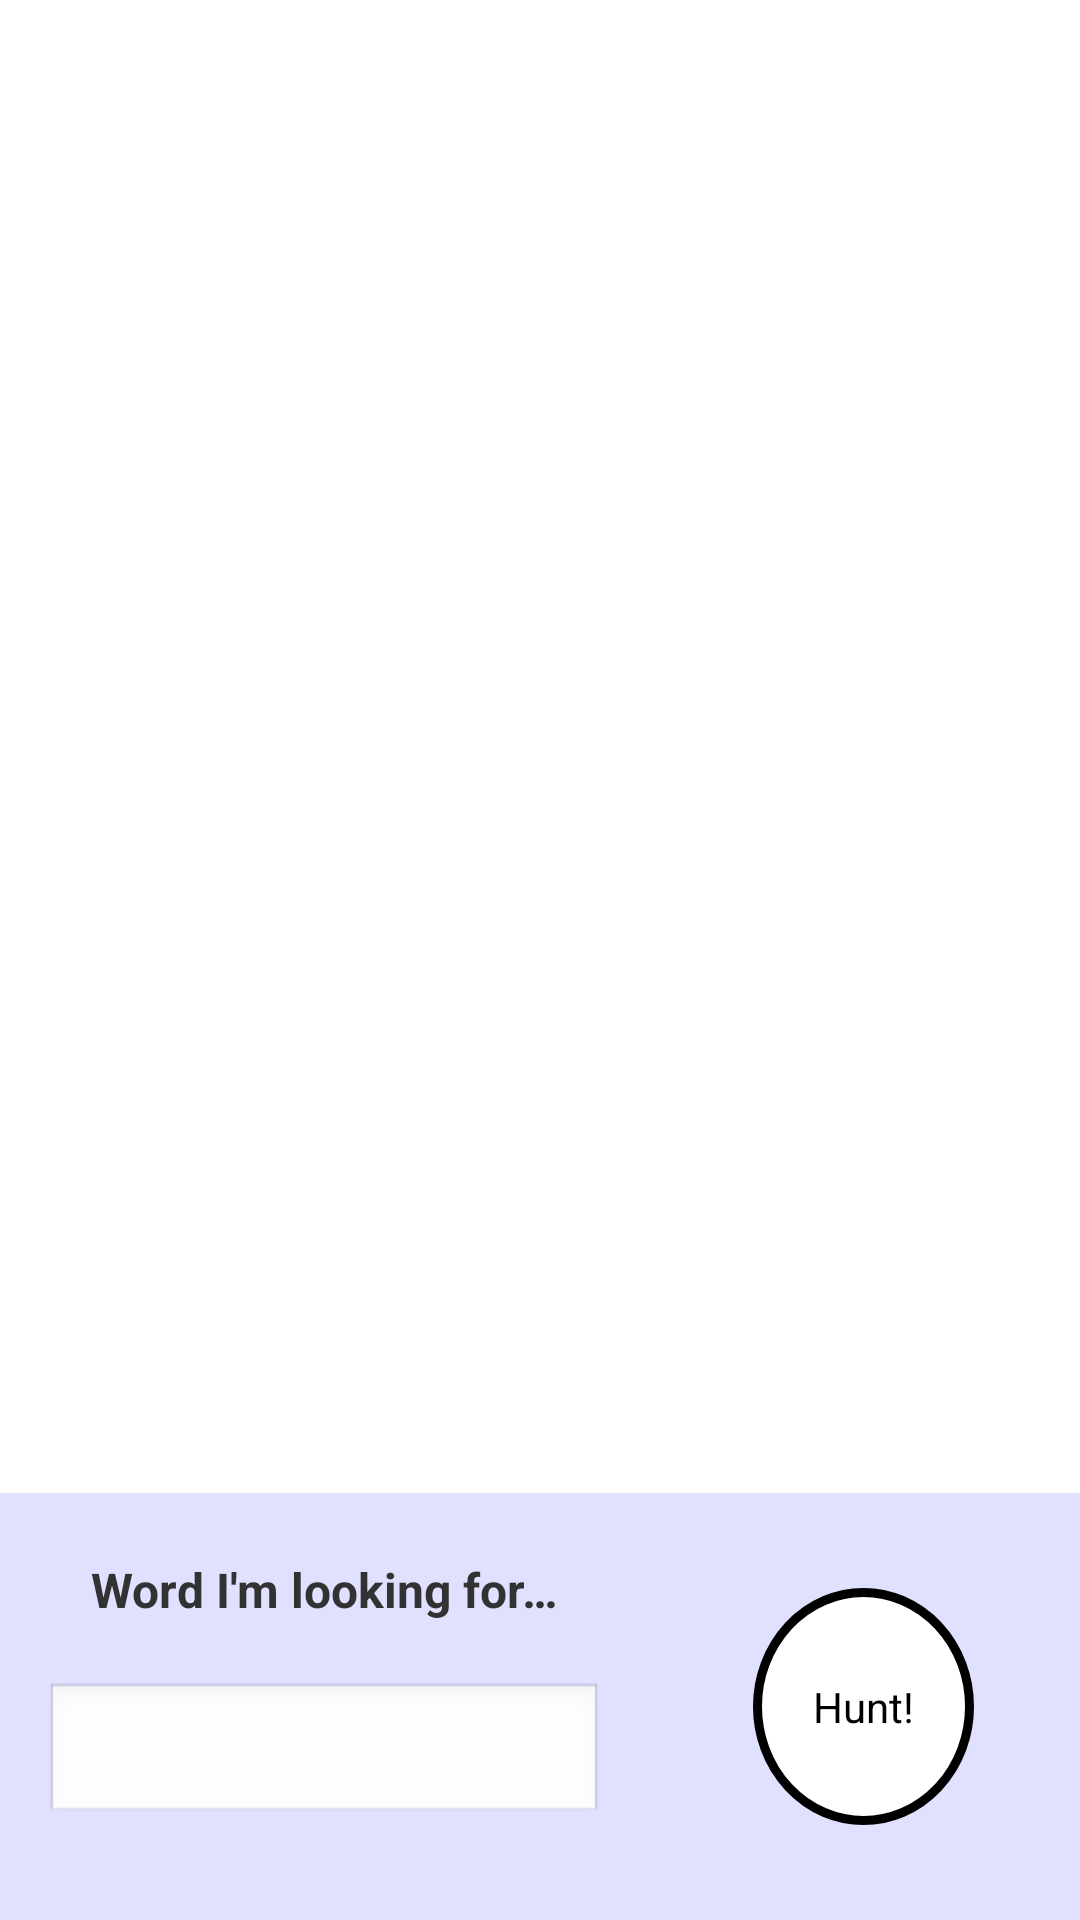

This screen was rendered from an Android layout file. Write that file and the resources it references.
<!-- AndroidManifest.xml: application theme AppTheme -->
<!-- res/layout/activity_hunt_screen.xml -->
<?xml version="1.0" encoding="utf-8"?>
<LinearLayout 
    xmlns:android="http://schemas.android.com/apk/res/android"
    android:layout_width="match_parent"
    android:layout_height="match_parent"
    android:orientation="vertical" 
    android:weightSum="9" 
    android:padding="0dp"
    android:layout_margin="0dp">
    
    
    <FrameLayout
        android:id="@+id/hunt_screen_tab_content"
        android:layout_weight="7"
        android:layout_height="0dp"
        android:layout_width="fill_parent"/>
    
    <LinearLayout 
        android:layout_weight="2"
        android:layout_height="0dp"
        android:layout_width="fill_parent"
        android:baselineAligned="true"
        android:orientation="horizontal"
        android:weightSum="10"
        android:background="@color/light_blue">
		
    	<LinearLayout 
    	    android:layout_height="fill_parent"
    	    android:layout_width="0dp"
    	    android:layout_weight="6"
    	    android:orientation="vertical"
    	    android:gravity="center">
    	    
    	    <TextView 
    	       	android:layout_height="wrap_content"
    	       	android:layout_width="fill_parent"
    	       	android:layout_margin="5dp"
    	       	android:gravity="center"
    	       	android:text="@string/hunt_screen_search_text"
    	       	android:textStyle="bold"
    	       	android:textSize="16sp"/>
    	    
    	    <EditText 
    	        android:id="@+id/hunt_screen_search_word"
    	        android:layout_height="wrap_content"
    	        android:layout_width="fill_parent"
    	        android:layout_margin="15dp"
    	        android:inputType="text"/>
    	    
    	</LinearLayout>    
        
    	<LinearLayout 
    	    android:layout_height="fill_parent"
    	    android:layout_width="0dp"
    	    android:layout_weight="4"
    	    android:orientation="vertical"
    	    android:gravity="center">
    	    
    	    <Button 
    	        android:id="@+id/hunt_screen_hunt_button"
    	        android:layout_height="wrap_content"
    	        android:layout_width="wrap_content"    	        
    	        android:text="@string/hunt_screen_hunt_btn"
    	        android:background="@drawable/circle_bordered_button"/>
    	    
    	</LinearLayout>
    	
    </LinearLayout>

</LinearLayout>
<!-- resources referenced by this layout -->
<resources>
  <color name="light_blue">#E0E0FF</color>
  <!-- drawable circle_bordered_button (drawable) -->
  <?xml version="1.0" encoding="utf-8"?>
  <selector xmlns:android="http://schemas.android.com/apk/res/android" >
      
      
  
      <item android:state_pressed="true" android:state_enabled="true">
          <shape android:shape="oval">
              <solid android:color="@color/gray"/>
              <stroke 
                  android:width="3dp"
                  android:color="@color/black"/>
              <corners
                  android:radius="3dp" />
              <padding
                  android:left="20dp"
                  android:top="30dp"
                  android:right="20dp"
                  android:bottom="30dp" />
          </shape>
      </item>
      <item android:state_pressed="false" android:state_enabled="true">
          <shape android:shape="oval" >
              <solid android:color="@color/white"/>
              <stroke 
                  android:width="3dp"
                  android:color="@color/black"/>
              <corners
                  android:radius="3dp" />
              <padding
                  android:left="20dp"
                  android:top="30dp"
                  android:right="20dp"
                  android:bottom="30dp" />
          </shape>        
      </item>
      
      <item android:state_enabled="false">
          <shape android:shape="oval" >
              <solid android:color="@color/white"/>            
              <stroke 
                  android:width="3dp"
                  android:color="@color/gray"/>
              <corners
                  android:radius="3dp" />
              <padding
                  android:left="20dp"
                  android:top="30dp"
                  android:right="20dp"
                  android:bottom="30dp" />
          </shape>
      </item>
  
  </selector>
  <string name="hunt_screen_hunt_btn">Hunt!</string>
  <string name="hunt_screen_search_text">Word I\'m looking for…</string>
  <style name="AppTheme" parent="AppBaseTheme">
          
      </style>
  <color name="gray">#7D7D7D</color>
  <color name="black">#000000</color>
  <color name="white">#FFFFFF</color>
  <style name="AppBaseTheme" parent="android:Theme.Light">
          
      </style>
</resources>
